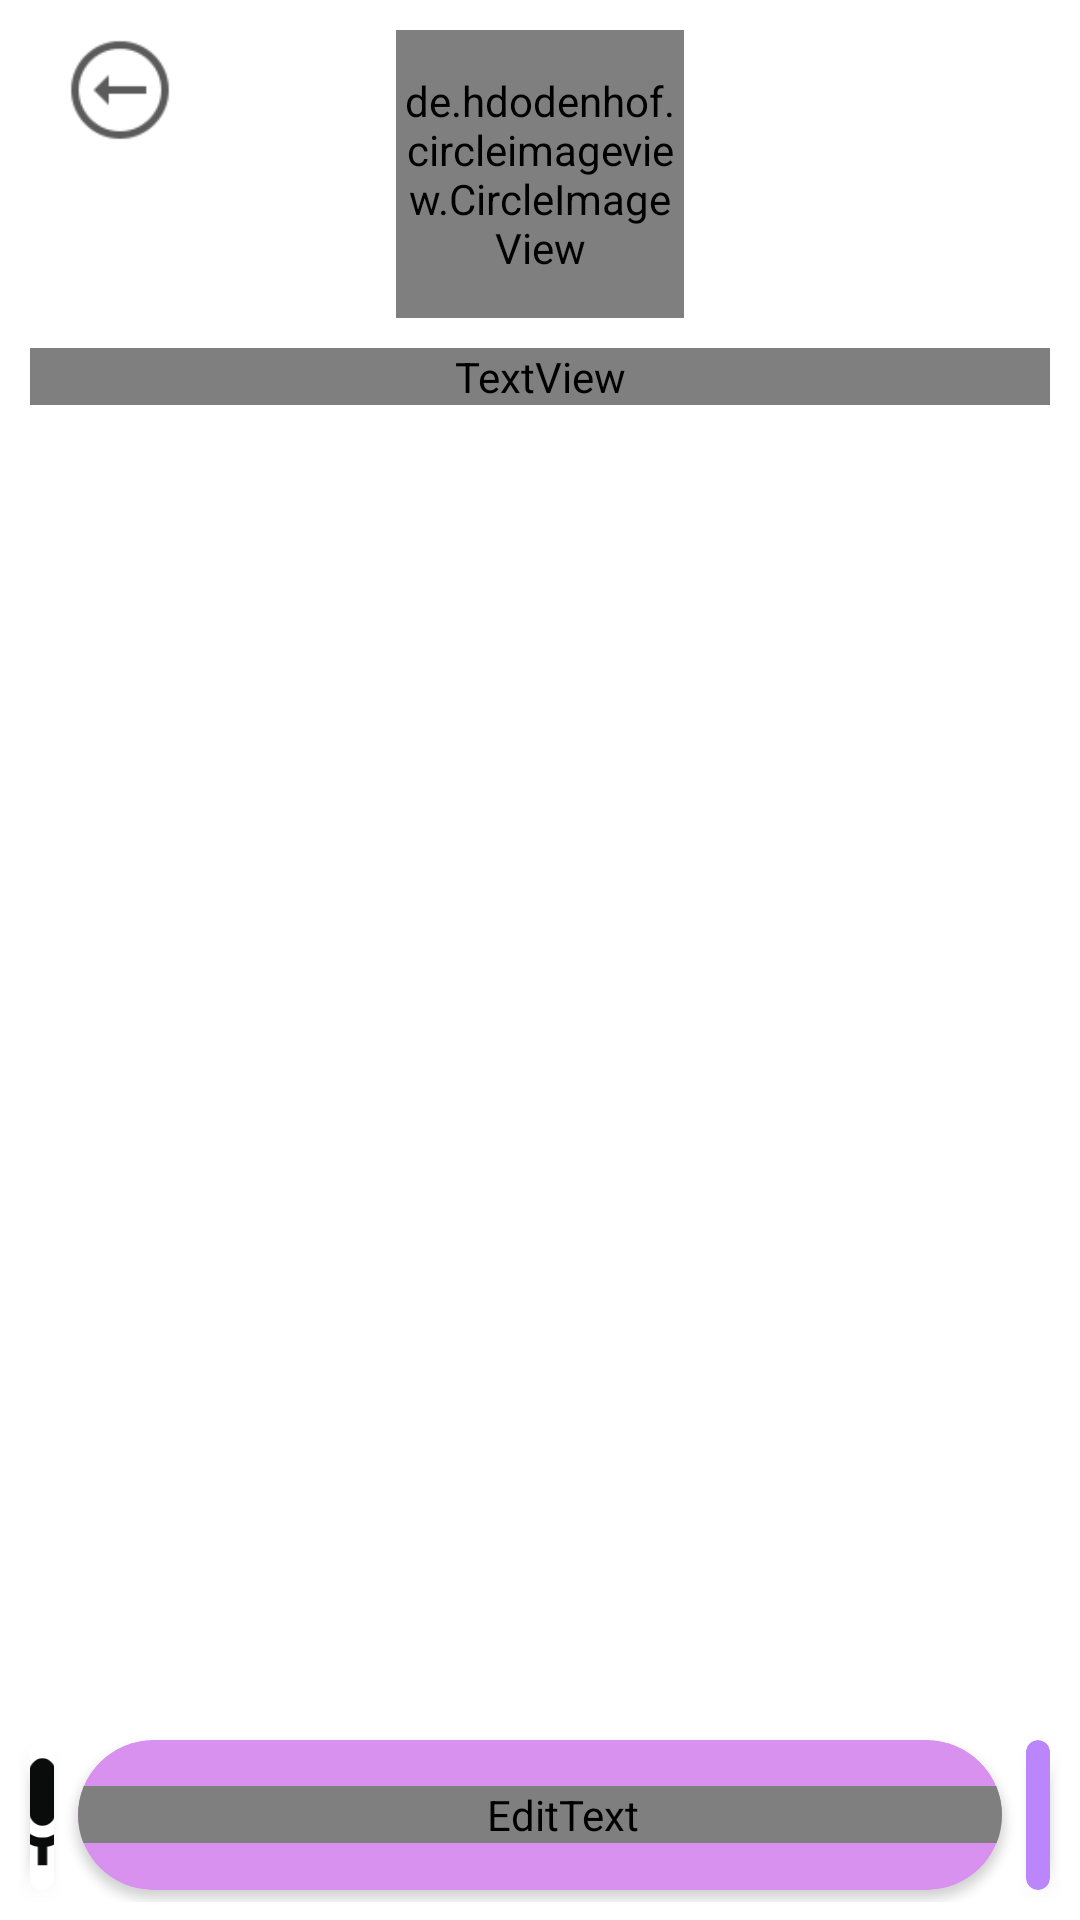

Layout XML and referenced resources for this Android screen:
<!-- AndroidManifest.xml: application theme Theme.ZOO_APPLICATION -->
<!-- res/layout/activity_chatbot.xml -->
<?xml version="1.0" encoding="utf-8"?>
<androidx.constraintlayout.widget.ConstraintLayout
    xmlns:android="http://schemas.android.com/apk/res/android"
    xmlns:app="http://schemas.android.com/apk/res-auto"
    xmlns:tools="http://schemas.android.com/tools"
    android:layout_width="match_parent"
    android:layout_height="match_parent"
    tools:context=".ChatbotActivity">


    <androidx.constraintlayout.widget.ConstraintLayout
        android:id="@+id/appbar"
        android:layout_width="match_parent"
        android:layout_height="wrap_content"
        app:layout_constraintEnd_toEndOf="parent"
        app:layout_constraintStart_toStartOf="parent"
        app:layout_constraintTop_toTopOf="parent">

        <de.hdodenhof.circleimageview.CircleImageView
            android:id="@+id/circleImageView"
            android:layout_width="96dp"
            android:layout_height="96dp"
            android:layout_marginStart="160dp"
            android:layout_marginTop="10dp"
            android:layout_marginEnd="160dp"
            android:src="@drawable/profile"
            app:civ_border_color="#FF3700B3"
            app:civ_border_width="2dp"
            app:layout_constraintEnd_toEndOf="parent"
            app:layout_constraintStart_toStartOf="parent"
            app:layout_constraintTop_toTopOf="parent" />

        <TextView
            android:id="@+id/activenow"
            android:layout_width="match_parent"
            android:layout_height="wrap_content"
            android:layout_margin="10sp"
            android:fontFamily="@font/poppins_medium"
            android:gravity="center"
            android:text="Active Now"
            android:textSize="14sp"
            android:textStyle="bold"
            app:layout_constraintTop_toBottomOf="@+id/circleImageView"
            tools:layout_editor_absoluteX="10dp" />

        <ImageView
            android:id="@+id/backbtn"
            android:layout_width="40dp"
            android:layout_height="40dp"
            android:layout_marginStart="20dp"
            android:layout_marginTop="10dp"
            app:layout_constraintStart_toStartOf="parent"
            app:layout_constraintTop_toTopOf="parent"
            app:srcCompat="@drawable/back_btn" />


    </androidx.constraintlayout.widget.ConstraintLayout>


    <androidx.recyclerview.widget.RecyclerView
        android:id="@+id/chatView"
        android:layout_width="match_parent"
        android:layout_height="0dp"
        android:orientation="vertical"
        app:layoutManager="androidx.recyclerview.widget.LinearLayoutManager"
        app:layout_constraintBottom_toTopOf="@+id/ll3"
        app:layout_constraintEnd_toEndOf="parent"
        app:layout_constraintStart_toStartOf="parent"
        app:layout_constraintTop_toBottomOf="@+id/appbar"
        app:stackFromEnd="true"
        tools:itemCount="2"
        tools:listitem="@layout/messeage" />

    <LinearLayout
        android:id="@+id/ll3"
        android:layout_width="match_parent"
        android:layout_height="wrap_content"
        android:layout_alignParentBottom="true"
        android:layout_margin="6dp"
        android:layout_marginBottom="793dp"
        android:orientation="horizontal"
        app:layout_constraintBottom_toBottomOf="parent"
        tools:layout_editor_absoluteX="3dp">

        <androidx.cardview.widget.CardView
            android:layout_width="50dp"
            android:layout_height="50dp"
            android:layout_margin="4dp"
            android:layout_weight="1"
            android:background="@null"
            app:cardCornerRadius="540dp">

            <ImageView
                android:id="@+id/voicebtn"
                android:layout_width="45dp"
                android:layout_height="45dp"
                android:layout_alignParentRight="true"
                android:backgroundTint="#F9F8FA"
                android:src="@drawable/ic_mic_black_off"
                android:layout_gravity="center" />

        </androidx.cardview.widget.CardView>

        <androidx.cardview.widget.CardView
            android:layout_width="350dp"
            android:layout_height="50dp"
            android:layout_margin="4dp"
            android:layout_weight="1"
            app:cardBackgroundColor="#D891EF"
            app:cardCornerRadius="540dp">

            <EditText
                android:id="@+id/typemessage"
                android:layout_width="match_parent"
                android:layout_height="wrap_content"
                android:layout_gravity="center_vertical"
                android:background="@null"
                android:fontFamily="@font/poppins_medium"
                android:hint="Type Your Messages..."
                android:paddingStart="15dp"
                android:paddingLeft="10dp" />

        </androidx.cardview.widget.CardView>


        <androidx.cardview.widget.CardView
            android:layout_width="50dp"
            android:layout_height="50dp"
            android:layout_margin="4dp"
            android:layout_weight="1"
            app:cardBackgroundColor="@color/purple_200"
            app:cardCornerRadius="540dp">

            <ImageView
                android:id="@+id/sendbtn"
                android:layout_width="25dp"
                android:layout_height="25dp"
                android:layout_gravity="center"
                android:background="@drawable/send_btn" />

        </androidx.cardview.widget.CardView>

    </LinearLayout>


</androidx.constraintlayout.widget.ConstraintLayout>
<!-- res/layout/messeage.xml (included above) -->
<?xml version="1.0" encoding="utf-8"?>
<LinearLayout xmlns:android="http://schemas.android.com/apk/res/android"
    xmlns:app="http://schemas.android.com/apk/res-auto"
    android:orientation="vertical"
    android:layout_width="match_parent"
    android:layout_height="wrap_content"
    android:padding="10dp">

    <TextView
        android:layout_width="wrap_content"
        android:layout_height="wrap_content"
        android:id="@+id/sendermessage"
        android:background="@drawable/receviermessage"
        android:layout_gravity="right"
        android:paddingRight="10dp"
        android:paddingLeft="10dp"
        android:paddingTop="6dp"
        android:paddingBottom="6dp"
        android:text="sendermessage"
        android:fontFamily="@font/poppins_medium"
        android:textColor="@android:color/white"
        android:textSize="16sp">

    </TextView>

    <TextView
        android:layout_width="wrap_content"
        android:layout_height="wrap_content"
        android:id="@+id/botmessage"
        android:background="@drawable/sendermessage"
        android:paddingRight="10dp"
        android:paddingLeft="10dp"
        android:paddingTop="6dp"
        android:paddingBottom="6dp"
        android:fontFamily="@font/poppins_medium"
        android:text="botmessage"
        android:textColor="@android:color/black"
        android:textSize="16sp">


    </TextView>



</LinearLayout>
<!-- resources referenced by this layout -->
<resources>
  <!-- drawable back_btn: png bitmap (drawable, 2205 bytes) -->
  <!-- drawable ic_mic_black_off (drawable) -->
  <vector android:height="24dp" android:tint="#0A0C0C"
      android:viewportHeight="24.0" android:viewportWidth="24.0"
      android:width="20dp" xmlns:android="http://schemas.android.com/apk/res/android">
      <path android:fillColor="#FF000000" android:pathData="M12,14c1.66,0 2.99,-1.34 2.99,-3L15,5c0,-1.66 -1.34,-3 -3,-3S9,3.34 9,5v6c0,1.66 1.34,3 3,3zM17.3,11c0,3 -2.54,5.1 -5.3,5.1S6.7,14 6.7,11L5,11c0,3.41 2.72,6.23 6,6.72L11,21h2v-3.28c3.28,-0.48 6,-3.3 6,-6.72h-1.7z"/>
  </vector>
  <!-- drawable receviermessage (drawable) -->
  <?xml version="1.0" encoding="utf-8"?>
  <shape xmlns:android="http://schemas.android.com/apk/res/android" android:shape="rectangle">
      <solid android:color="#1796e5"/>
      <corners android:radius="10dp" />
  </shape>
  <!-- drawable sendermessage (drawable) -->
  <?xml version="1.0" encoding="utf-8"?>
  <shape xmlns:android="http://schemas.android.com/apk/res/android" android:shape="rectangle">
      <solid android:color="#1576e5"/>
      <corners android:radius="10dp"/>
  </shape>
  <style name="Theme.ZOO_APPLICATION" parent="Theme.MaterialComponents.DayNight.NoActionBar">
          
          <item name="colorPrimary">@color/material_on_background_disabled</item>
          <item name="colorPrimaryVariant">@color/material_on_background_disabled</item>
          <item name="colorOnPrimary">@color/white</item>
          
          <item name="colorSecondary">@color/teal_200</item>
          <item name="colorSecondaryVariant">@color/teal_700</item>
          <item name="colorOnSecondary">@color/black</item>
          
          <item name="android:statusBarColor" tools:targetApi="l">?attr/colorPrimaryVariant</item>
          
  
      </style>
  <!-- not gathered from this repository: default colours our renderer supplied (Android Studio template values) -->
  <color name="purple_200">#FFBB86FC</color>
  <color name="teal_200">#FF03DAC5</color>
  <color name="teal_700">#FF018786</color>
  <color name="black">#FF000000</color>
  <color name="white">#FFFFFFFF</color>
</resources>
